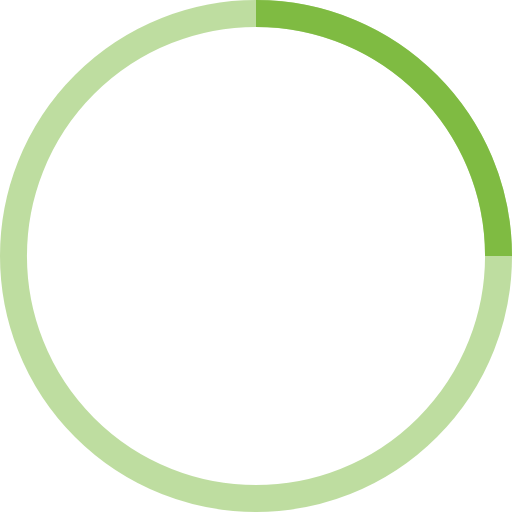
t = 0.00 s
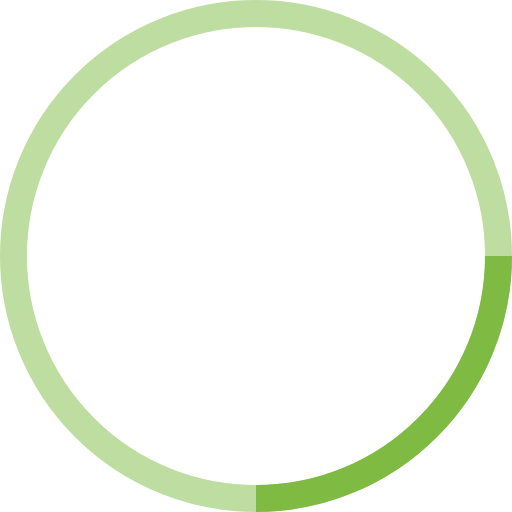
t = 0.25 s
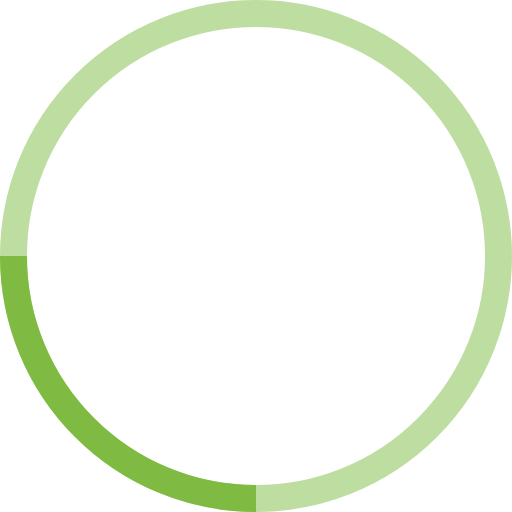
t = 0.50 s
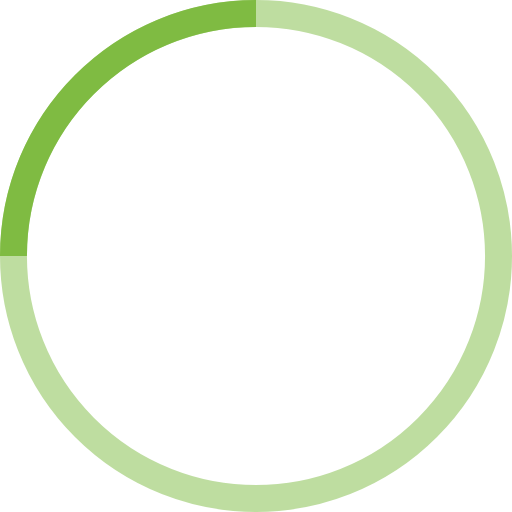
t = 0.75 s

The animated SVG that drew these frames (rendered in a browser with its animation timeline set to each time). Animation: 1 SMIL element (animateTransform=1); one cycle of 1.00 s, repeats indefinitely.

<svg xmlns="http://www.w3.org/2000/svg" width="38" height="38" viewBox="0 0 38 38" stroke="#7fbb42">
	<g fill="none" fill-rule="evenodd">
		<g transform="translate(1 1)" stroke-width="2">
			<circle stroke-opacity=".5" cx="18" cy="18" r="18" />
			<path d="M36 18c0-9.94-8.06-18-18-18">
				<animateTransform type="rotate" attributeName="transform" from="0 18 18" to="360 18 18" dur="1s" repeatCount="indefinite" />
			</path>
		</g>
	</g>
</svg>
